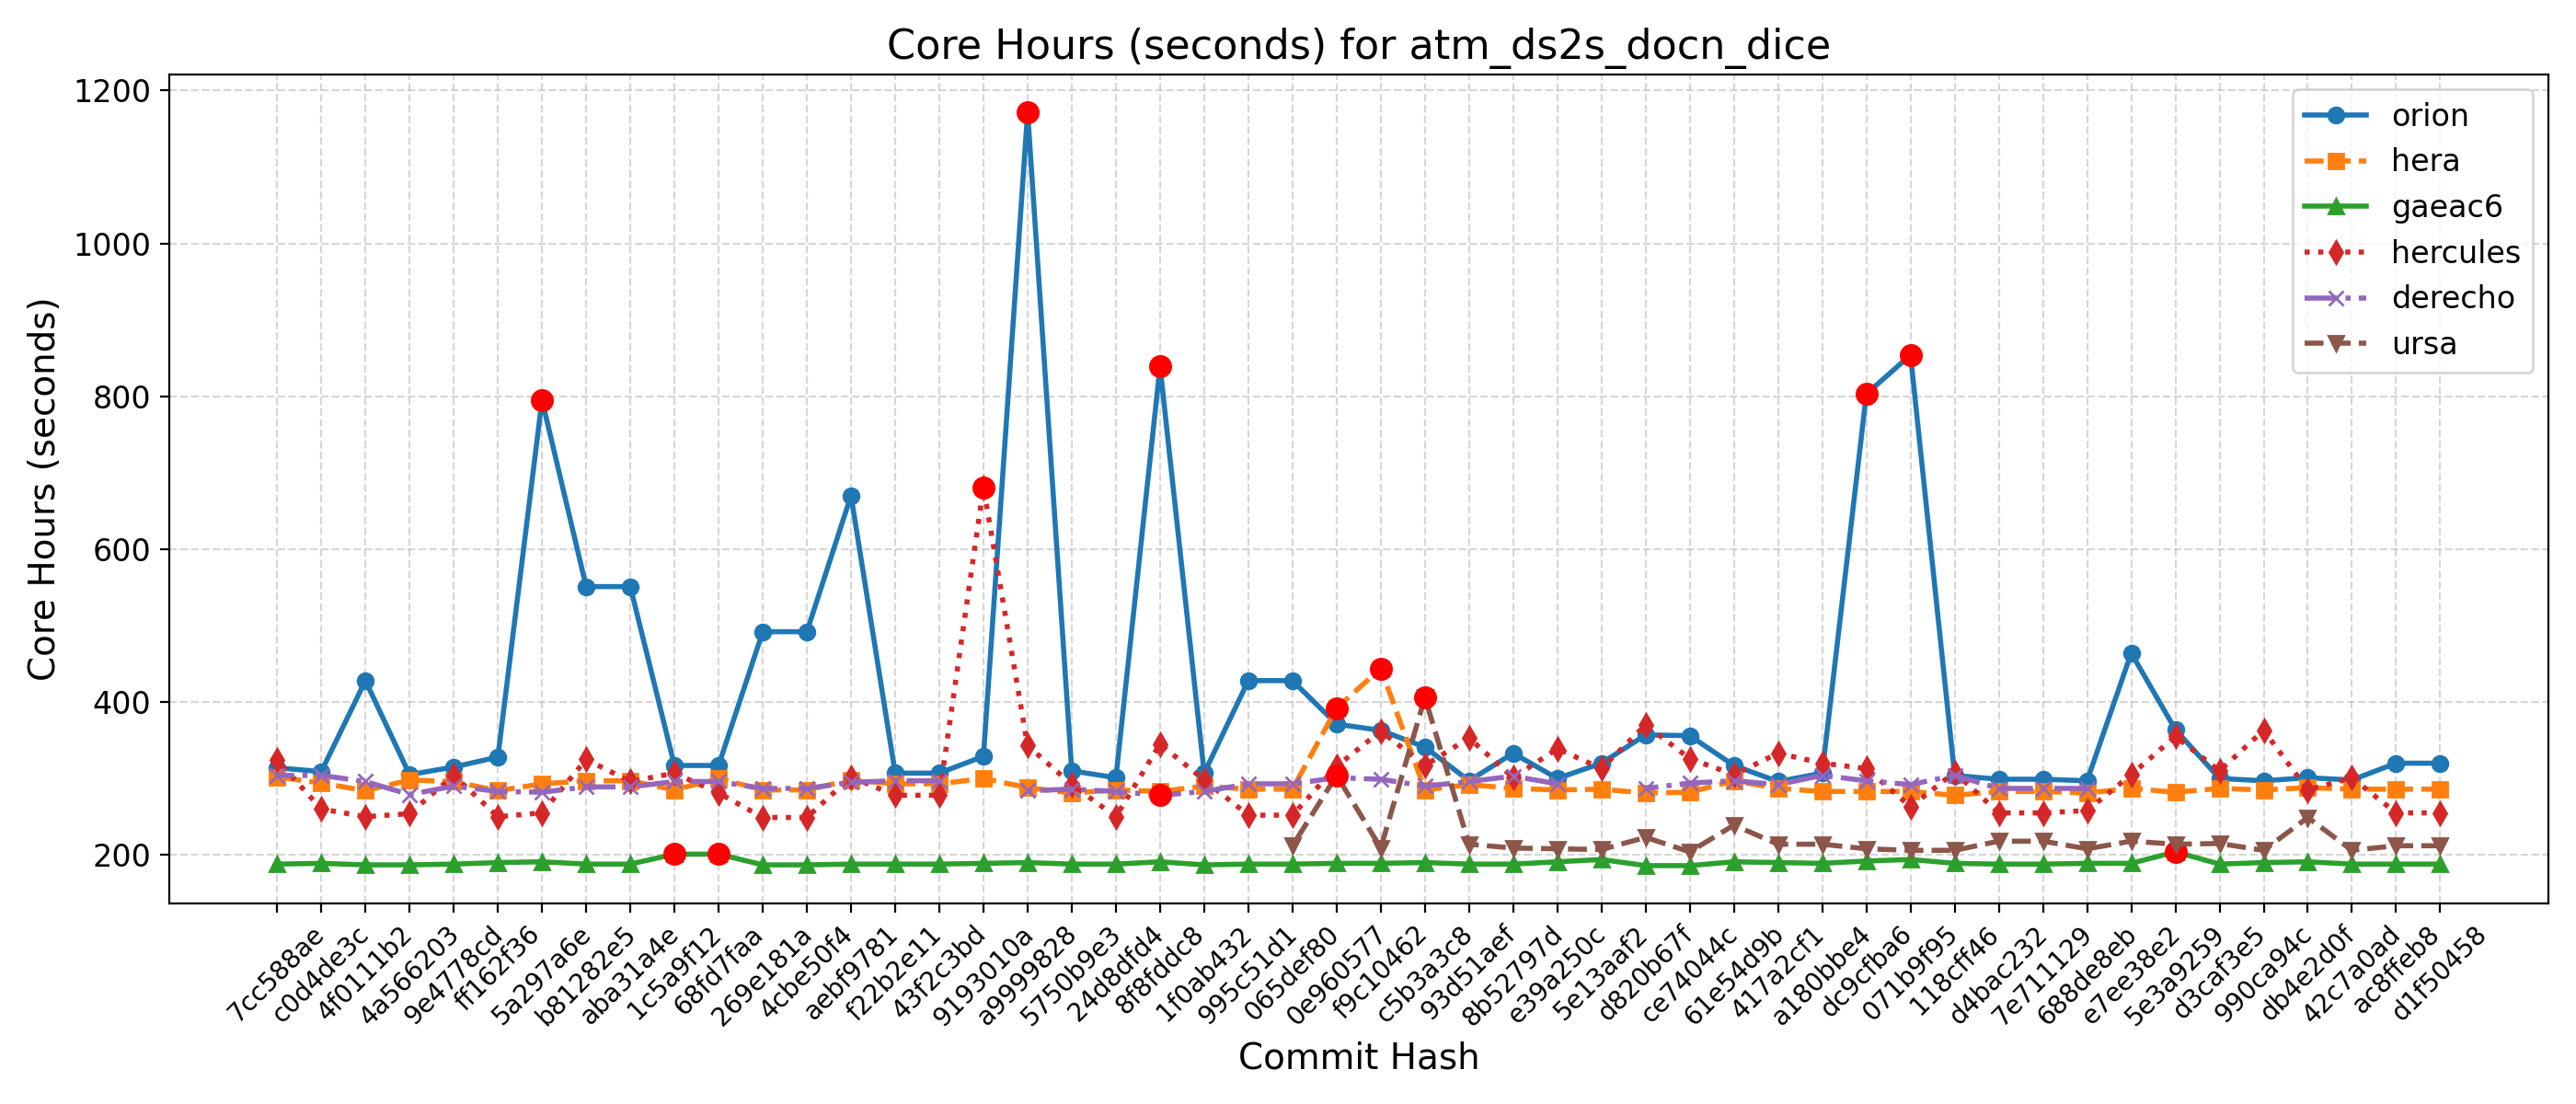

Data behind this chart, as committed beside it:
Hash, Date, Message, orion, hera, gaeac6, hercules, derecho, ursa, wcoss2, acorn
d1f50458, 2025-09-23, Automatically add new PRs to WM PR Proje…, 320, 286, 188, 255, , 212, , 
ac8ffeb8, 2025-09-23, Update default_vars for stochastic physi…, 320, 286, 188, 255, , 212, , 
42c7a0ad, 2025-09-22, Send surface ocean currents to ATM for S…, 298, 286, 188, 301, , 206, , 
db4e2d0f, 2025-09-18, Replace icplocn2atm (integer) with use_o…, 301, 288, 191, 285, , 249, , 
990ca94c, 2025-09-16, Update tests such that LSM and LANDICE a…, 297, 285, 190, 363, , 206, , 
d3caf3e5, 2025-09-15, update mom6 to its main repo. 20250818 c…, 300, 287, 188, 310, , 215, , 
5e3a9259, 2025-09-10, Introduce tuning parameter for convectiv…, 364, 282, 204, 355, , 214, , 
e7ee38e2, 2025-09-08, Scale-aware 3DTKE EDMF and TTE-EDMF GFS …, 464, 287, 189, 305, , 218, , 
688de8eb, 2025-09-04, Fix default cdmbgwd settings (#2788), 297, 281, 189, 258, 287, 208, , 
7e711129, 2025-09-02, Use container with spack stack 1.9.2 (#2…, 299, 283, 188, 255, 287, 218, , 
d4bac232, 2025-08-29, MPAS dycore + Atmosphere Generalization …, 299, 283, 188, 255, 287, 218, , 
118cff46, 2025-08-25, Add FV3 grid mask for regional domains t…, 304, 278, 189, 308, 304, 206, , 
071b9f95, 2025-08-22, Fix Restart IAU and Ultra-Low Reproducib…, 854, 283, 194, 263, 292, 206, , 
dc9cfba6, 2025-08-19, Update CICE through 2025-07 and switch t…, 803, 283, 192, 313, 297, 208, , 
a180bbe4, 2025-08-15, FV3: Fix Prate_avg and UPP call freq + F…, 307, 283, 189, 320, 304, 214, , 
417a2cf1, 2025-08-13, Fix conus13km tests restart and decompos…, 296, 287, 190, 333, 292, 214, , 
61e54d9b, 2025-08-11, Add two-way ocean-wave coupling feature …, 317, 297, 191, 305, 297, 239, , 
ce74044c, 2025-08-06, Create a user-friendly "process model" t…, 356, 282, 186, 326, 294, 204, , 
d820b67f, 2025-08-01, Update GOCART to v2.4.3 (#2819), 357, 281, 186, 370, 287, 223, , 
5e13aaf2, 2025-07-29, Update DATM meshes and switch to bilinea…, 320, 286, 194, 313, , 207, , 
e39a250c, 2025-07-24, Update FV3 hash to include UPP ss192/Urs…, 300, 285, 191, 339, 293, 208, , 
8b52797d, 2025-07-21, Combination of 2684,2707,2771 (MERRA2 3-…, 333, 287, 188, 301, 303, 209, , 
93d51aef, 2025-07-17, Exporting Canopy Variables from AQM to F…, 297, 292, 188, 353, 296, 214, , 
c5b3a3c8, 2025-07-14, GFDLMP-v3 and TEMPO MP microphysics (#25…, 341, 285, 190, 317, 290, 406, , 
f9c10462, 2025-07-11, Combination of several CCPP-physics PRs …, 363, 444, 189, 362, 299, 209, , 
0e960577, 2025-07-09, Combination #2777 (maintask writes CMEPS…, 371, 392, 189, 316, 301, 304, , 
065def80, 2025-07-07, Port UFS-WM to Ursa (#2471), 428, 286, 188, 252, 293, 212, , 
995c51d1, 2025-07-03, Upgrade UFS-WM to spack-stack/1.9.2 (#26…, 428, 286, 188, 252, 293, , , 
1f0ab432, 2025-07-01, Reduce WW3 memory use (#2624), 307, 290, 187, 298, 283, , , 
8f8fddc8, 2025-06-30, Bring in scale-aware 3DTKE related chang…, 839, 283, 191, 345, 278, , , 
24d8dfd4, 2025-06-26, Slight modification in orographic gravit…, 301, 285, 188, 250, 283, , , 
5750b9e3, 2025-06-20, gcycle update (#2747), 310, 281, 188, 292, 286, , , 
a9999828, 2025-06-12, Add a new parameter in dycore to control…, 1172, 288, 190, 343, 284, , , 
9193010a, 2025-06-06, In Noah-MP, set zero for canopy liquid a…, 329, 300, 189, 681, , , , 
43f2c3bd, 2025-06-04, Urgent Documentation Update for HSD Capa…, 307, 293, 188, 278, 297, , , 
f22b2e11, 2025-06-02, Bug fix for surface roughness calculatio…, 307, 293, 188, 278, 297, , , 
aebf9781, 2025-05-27, Fix bug to improve wave initialization b…, 670, 298, 188, 302, 295, , , 
4cbe50f4, 2025-05-23, Add idealized, regional tropical cyclone…, 492, 285, 187, 249, 287, , , 
269e181a, 2025-05-23, Add GFSv17 IAU restart tests without wav…, 492, 285, 187, 249, 287, , , 
68fd7faa, 2025-05-15, Enable Hera, Hercules Gnu tests: cpld_de…, 317, 300, 201, 281, 296, , , 
1c5a9f12, 2025-05-09, Add "ultra low" coupled configurations t…, 317, 285, 201, 307, 296, , , 
aba31a4e, 2025-05-06, Resolve miscellaneous WM issues and upda…, 551, 297, 188, 296, 289, , , 
b81282e5, 2025-05-05, Switch to vector remapping and bilinear …, 551, 297, 188, 325, 289, , , 
5a297a6e, 2025-05-02, improve coupled model startup cost for w…, 795, 293, 191, 255, 282, , , 
ff162f36, 2025-05-01, NSSL MP scheme updates + Stochastic Phys…, 328, 284, 190, 250, 283, , , 
9e4778cd, 2025-04-25, Loosen restriction on optional arguments…, 315, 296, 188, 304, 290, , , 
4a566203, 2025-04-23, CMake Atmosphere Dycore Generalization +…, 305, 298, 187, 254, 279, , , 
4f0111b2, 2025-04-21, Add CMEPS log file at restart write; IAU…, 428, 284, 187, 250, 296, , , 
c0d4de3c, 2025-04-18, Update mom6 to its main repository 20250…, 309, 294, 189, 260, 304, , , 
7cc588ae, 2025-04-16, Add PIO configuration variables for CMEP…, 314, 302, 188, 324, 304, , , 
